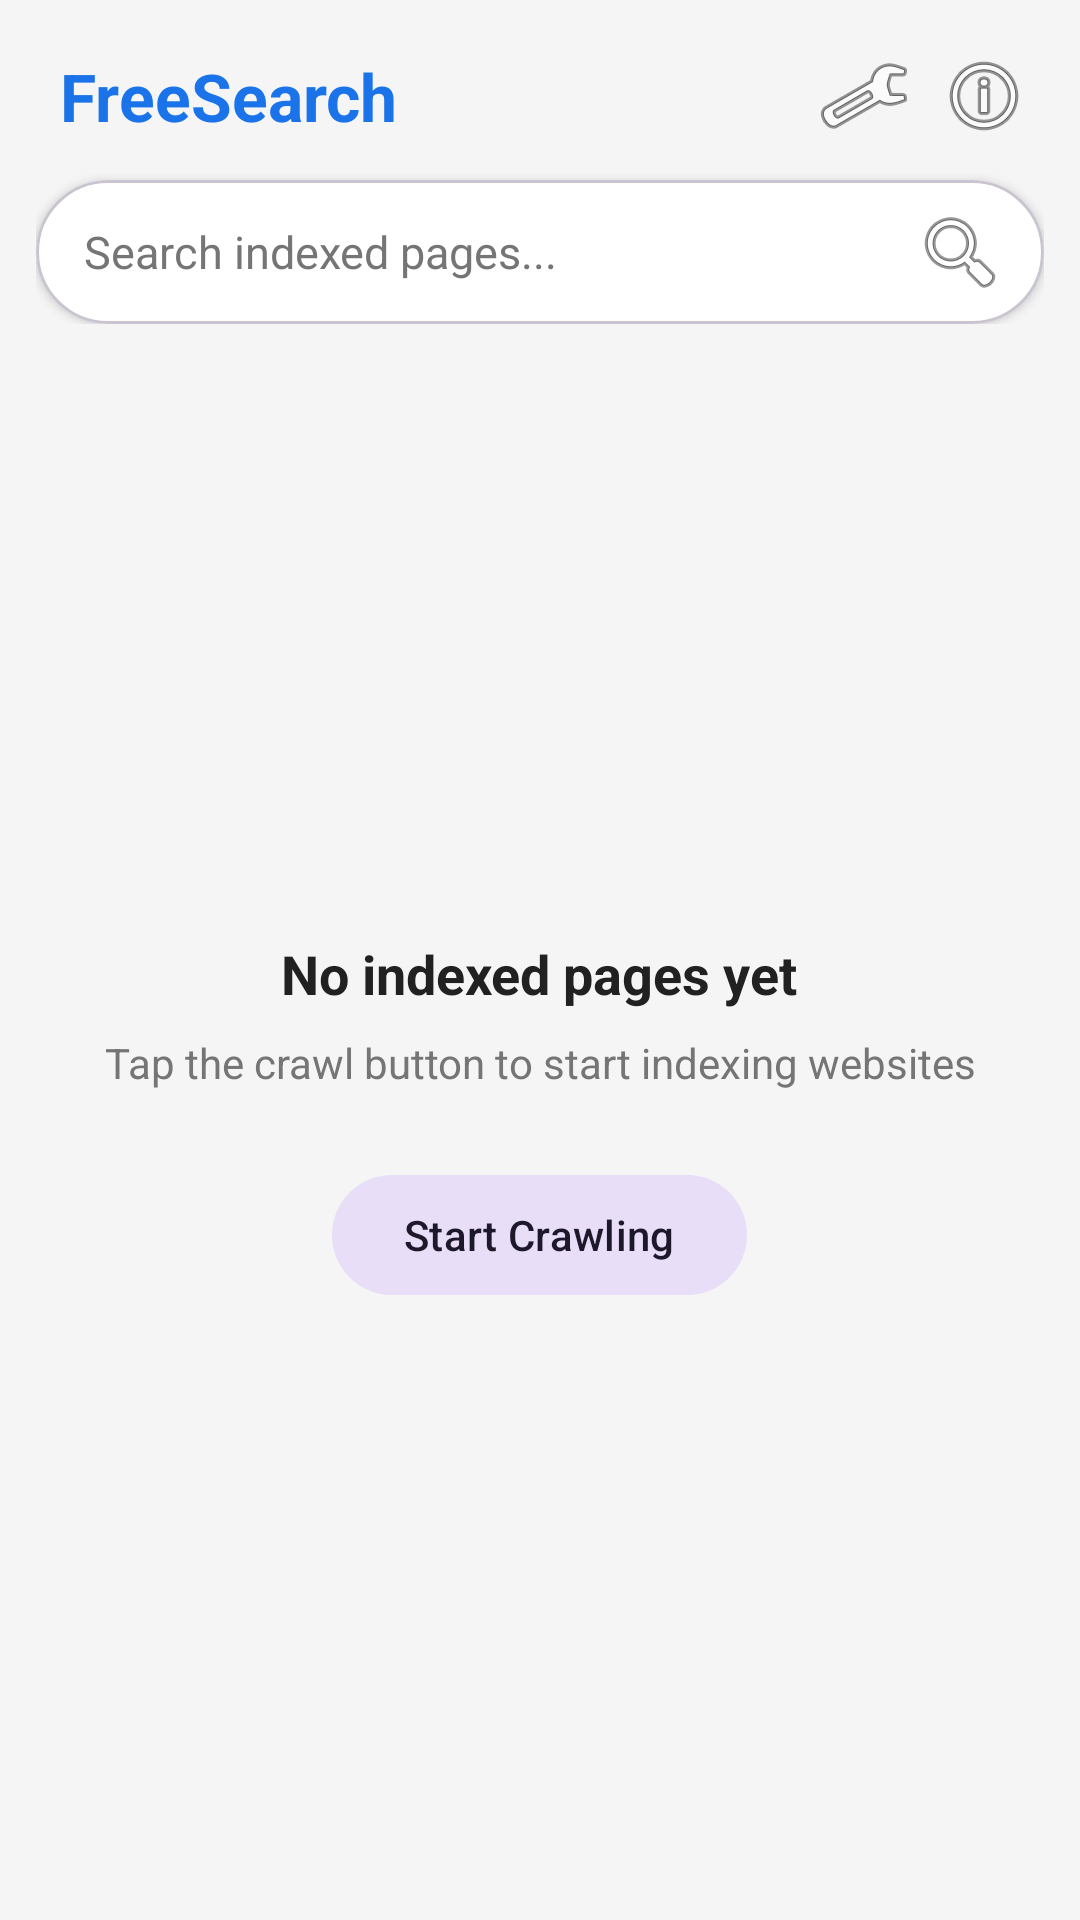

Here is an Android app screen rendered from its layout file. Give the layout XML and the strings, colors and styles it references.
<!-- AndroidManifest.xml: application theme Theme.SearchEngine -->
<!-- res/layout/activity_main.xml -->
<?xml version="1.0" encoding="utf-8"?>
<androidx.coordinatorlayout.widget.CoordinatorLayout
    xmlns:android="http://schemas.android.com/apk/res/android"
    xmlns:app="http://schemas.android.com/apk/res-auto"
    android:layout_width="match_parent"
    android:layout_height="match_parent"
    android:background="@color/background">

    <com.google.android.material.appbar.AppBarLayout
        android:layout_width="match_parent"
        android:layout_height="wrap_content"
        android:background="@android:color/transparent"
        app:elevation="0dp">

        <LinearLayout
            android:layout_width="match_parent"
            android:layout_height="wrap_content"
            android:orientation="vertical"
            android:paddingTop="12dp"
            android:paddingStart="12dp"
            android:paddingEnd="12dp">

            <LinearLayout
                android:layout_width="match_parent"
                android:layout_height="wrap_content"
                android:orientation="horizontal"
                android:gravity="center_vertical">

                <TextView
                    android:layout_width="0dp"
                    android:layout_height="wrap_content"
                    android:layout_weight="1"
                    android:text="FreeSearch"
                    android:textSize="22sp"
                    android:textStyle="bold"
                    android:textColor="@color/primary"
                    android:paddingStart="8dp"
                    android:paddingEnd="8dp" />

                <ImageButton
                    android:id="@+id/btnCrawl"
                    android:layout_width="40dp"
                    android:layout_height="40dp"
                    android:src="@android:drawable/ic_menu_manage"
                    android:background="?attr/selectableItemBackgroundBorderless"
                    android:contentDescription="Crawl"
                    android:padding="4dp" />

                <ImageButton
                    android:id="@+id/btnStats"
                    android:layout_width="40dp"
                    android:layout_height="40dp"
                    android:src="@android:drawable/ic_menu_info_details"
                    android:background="?attr/selectableItemBackgroundBorderless"
                    android:contentDescription="Stats"
                    android:padding="4dp" />

            </LinearLayout>

            <com.google.android.material.card.MaterialCardView
                android:layout_width="match_parent"
                android:layout_height="48dp"
                android:layout_marginTop="8dp"
                app:cardCornerRadius="24dp"
                app:cardElevation="2dp"
                app:cardBackgroundColor="@color/surface">

                <LinearLayout
                    android:layout_width="match_parent"
                    android:layout_height="match_parent"
                    android:orientation="horizontal"
                    android:gravity="center_vertical"
                    android:paddingStart="16dp"
                    android:paddingEnd="8dp">

                    <EditText
                        android:id="@+id/searchInput"
                        android:layout_width="0dp"
                        android:layout_height="match_parent"
                        android:layout_weight="1"
                        android:background="@android:color/transparent"
                        android:hint="Search indexed pages..."
                        android:textColorHint="@color/text_secondary"
                        android:textColor="@color/text_primary"
                        android:textSize="15sp"
                        android:imeOptions="actionSearch"
                        android:inputType="text"
                        android:singleLine="true" />

                    <ImageButton
                        android:id="@+id/btnSearch"
                        android:layout_width="40dp"
                        android:layout_height="40dp"
                        android:src="@android:drawable/ic_menu_search"
                        android:background="?attr/selectableItemBackgroundBorderless"
                        android:contentDescription="Search" />

                </LinearLayout>

            </com.google.android.material.card.MaterialCardView>

        </LinearLayout>

    </com.google.android.material.appbar.AppBarLayout>

    <FrameLayout
        android:layout_width="match_parent"
        android:layout_height="match_parent"
        app:layout_behavior="@string/appbar_scrolling_view_behavior">

        <androidx.recyclerview.widget.RecyclerView
            android:id="@+id/recyclerView"
            android:layout_width="match_parent"
            android:layout_height="match_parent"
            android:clipToPadding="false"
            android:padding="8dp" />

        <LinearLayout
            android:id="@+id/emptyState"
            android:layout_width="match_parent"
            android:layout_height="match_parent"
            android:orientation="vertical"
            android:gravity="center"
            android:padding="32dp">

            <TextView
                android:layout_width="wrap_content"
                android:layout_height="wrap_content"
                android:text="No indexed pages yet"
                android:textSize="18sp"
                android:textColor="@color/text_primary"
                android:textStyle="bold" />

            <TextView
                android:layout_width="wrap_content"
                android:layout_height="wrap_content"
                android:text="Tap the crawl button to start indexing websites"
                android:textSize="14sp"
                android:textColor="@color/text_secondary"
                android:layout_marginTop="8dp"
                android:gravity="center" />

            <com.google.android.material.button.MaterialButton
                android:id="@+id/btnStartCrawl"
                style="@style/Widget.Material3.Button.TonalButton"
                android:layout_width="wrap_content"
                android:layout_height="wrap_content"
                android:text="Start Crawling"
                android:layout_marginTop="24dp" />

        </LinearLayout>

        <ProgressBar
            android:id="@+id/progressBar"
            android:layout_width="wrap_content"
            android:layout_height="wrap_content"
            android:layout_gravity="center"
            android:visibility="gone" />

    </FrameLayout>

</androidx.coordinatorlayout.widget.CoordinatorLayout>
<!-- resources referenced by this layout -->
<resources>
  <color name="background">#FFF5F5F5</color>
  <color name="primary">#FF1A73E8</color>
  <color name="surface">#FFFFFFFF</color>
  <color name="text_primary">#FF212121</color>
  <color name="text_secondary">#FF757575</color>
  <style name="Theme.SearchEngine" parent="Theme.Material3.Light.NoActionBar">
          <item name="colorPrimary">@color/primary</item>
          <item name="colorPrimaryDark">@color/primary_dark</item>
          <item name="colorAccent">@color/secondary</item>
          <item name="android:statusBarColor">@color/primary</item>
          <item name="android:navigationBarColor">@color/surface</item>
          <item name="android:windowLightStatusBar">true</item>
      </style>
  <color name="primary_dark">#FF1557B0</color>
  <color name="secondary">#FF00BCD4</color>
</resources>
